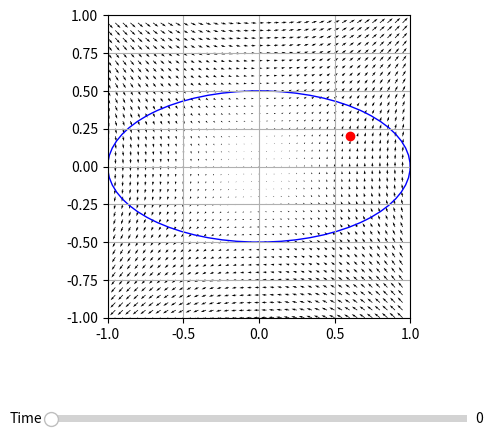

This figure's Python source:
import matplotlib.pyplot as plt
import numpy as np
from matplotlib.widgets import Slider, Button, RadioButtons
from matplotlib.patches import Ellipse

# Création de la figure et des axes
fig, ax = plt.subplots()
plt.subplots_adjust(left=0.25, bottom=0.25)


# Paramètres de l'ellipse
centre_x = 0   # coordonnée x du centre
centre_y = 0   # coordonnée y du centre
a = 2    # largeur de l'ellipse
b = 1    # hauteur de l'ellipse
angle = 0  # angle de rotation (en degrés)
omega = 10    # vitesse de rotation (en rad/s)

k = omega*(a**2 - b**2)/(a**2 + b**2)

# Définir la zone d'intérêt en créant une grille de points
x1_min, x1_max = -1, 1
x2_min, x2_max = -1, 1
step = 0.05  # Pas de la grille
x1 = np.arange(x1_min, x1_max, step)
x2 = np.arange(x2_min, x2_max, step)
X1, X2 = np.meshgrid(x1, x2)

# Définition d'une particule dans la zone d'intérêt et tracé de son point de départ
po1 = 0.6
po2 = 0.2
p = np.array([po1, po2])
part = plt.plot(p[0], p[1], 'ro')


mask = np.ones_like(X1, dtype=bool)

V1 = np.zeros_like(X1)
V2 = np.zeros_like(X2)
V1[mask] = k*X2[mask]  
V2[mask] = k*X1[mask]

l = plt.quiver(X1[mask], X2[mask], V1[mask], V2[mask])



ellipse = Ellipse((centre_x, centre_y), width=a, height=b, angle=angle*np.pi/180, edgecolor='b', facecolor='none')
ax.add_patch(ellipse)

axtime = plt.axes([0.25, 0.025, 0.65, 0.03])
stime = Slider(axtime, 'Time', 0, 10.0, valinit=0)
# Configuration des axes
ax.set_xlim(-1, 1)
ax.set_ylim(-1, 1)
ax.set_aspect('equal')
ax.grid(True)

# Fonction de mise à jour de l'ellipse
def update(val):
    angle = omega*stime.val
    ellipse.set_angle(angle*180/np.pi)
    #rotate the grid as wel
    X1_rot = X1*np.cos(angle) - X2*np.sin(angle)
    X2_rot = X1*np.sin(angle) + X2*np.cos(angle)
    l.set_offsets(np.c_[X1_rot[mask], X2_rot[mask]])
    V1 = np.zeros_like(X1)
    V2 = np.zeros_like(X2)
    V1[mask] = k*X2_rot[mask]
    V2[mask] = k*X1_rot[mask]
    l.set_UVC(V1[mask], V2[mask])

stime.on_changed(update)

# Affichage de la figure
plt.show()
